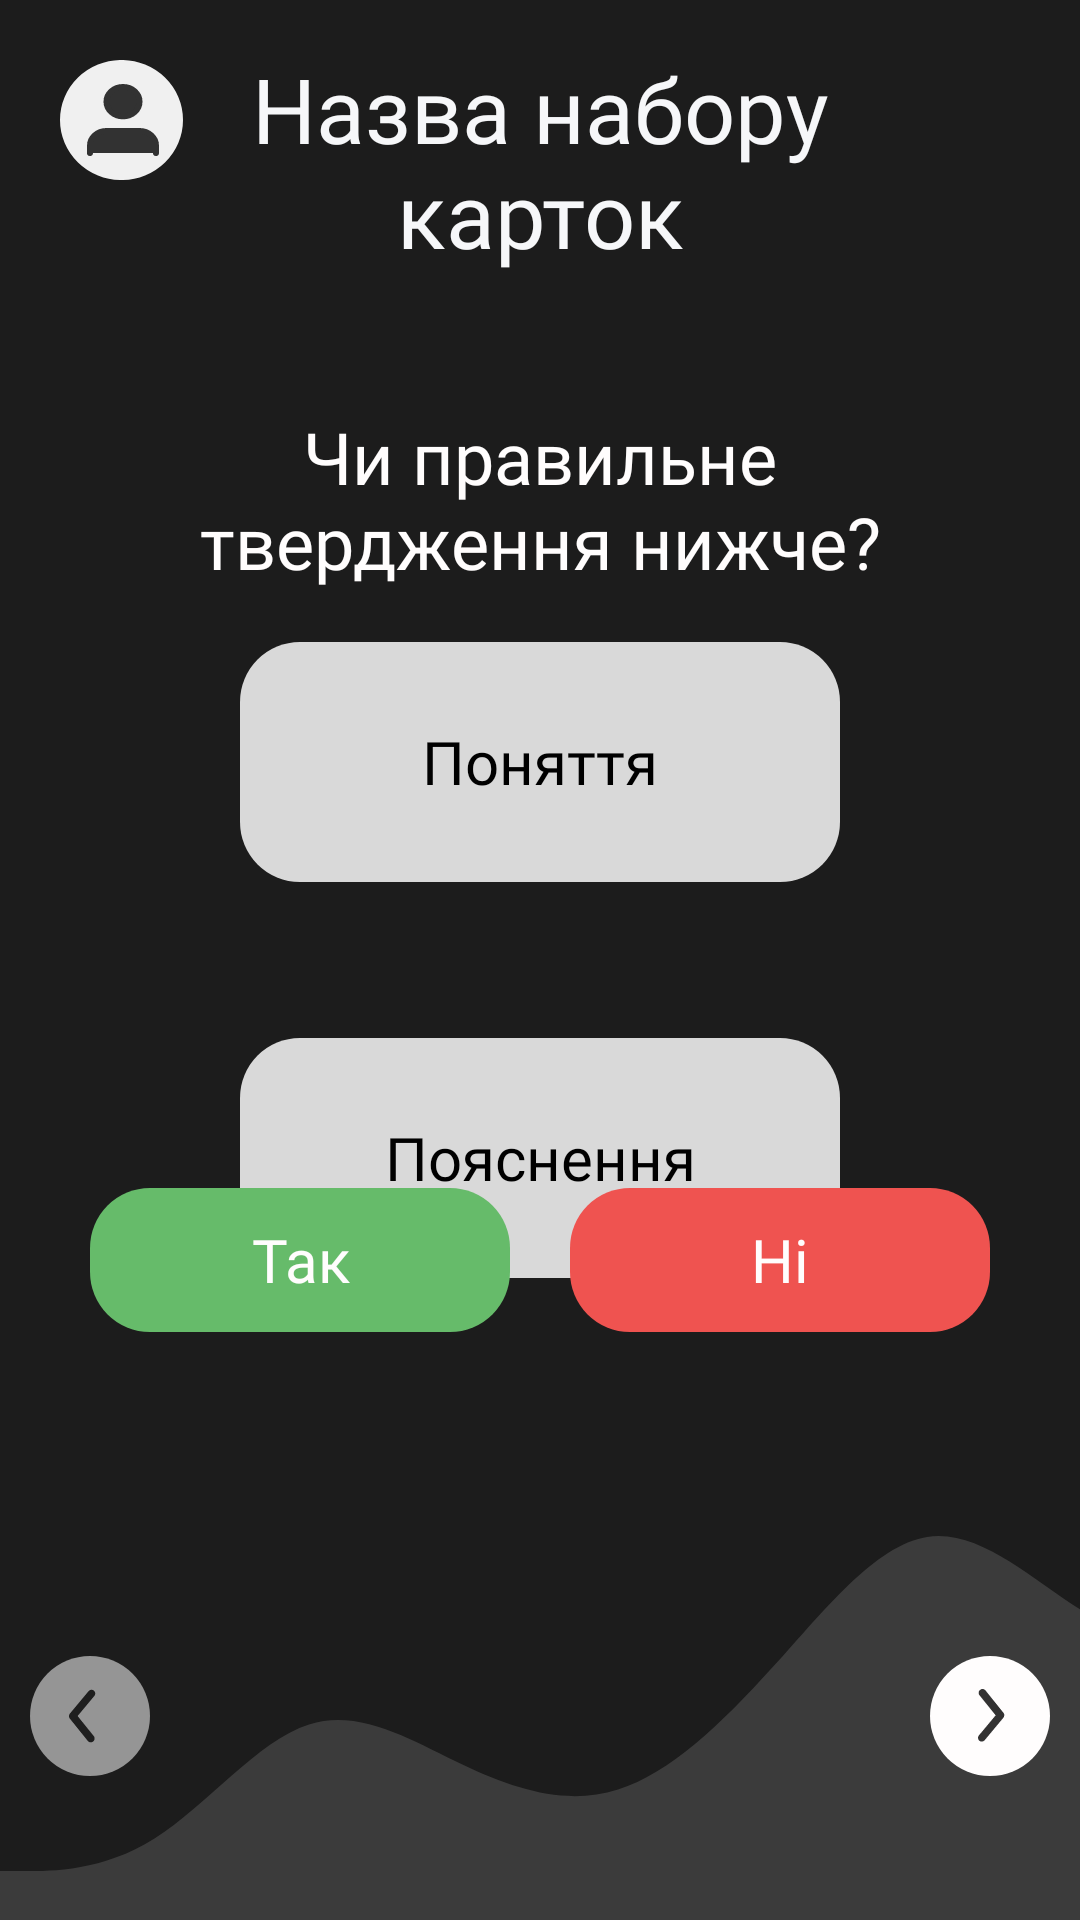

Layout XML and referenced resources for this Android screen:
<!-- AndroidManifest.xml: application theme Theme.Educards -->
<!-- res/layout/test_truefalse.xml -->
<?xml version="1.0" encoding="utf-8"?>
<androidx.constraintlayout.widget.ConstraintLayout xmlns:android="http://schemas.android.com/apk/res/android"
    xmlns:app="http://schemas.android.com/apk/res-auto"
    xmlns:tools="http://schemas.android.com/tools"
    android:layout_width="match_parent"
    android:layout_height="match_parent"
    android:background="@color/black_background">

    <ImageButton
        android:id="@+id/account"
        android:layout_width="41dp"
        android:layout_height="40dp"
        android:layout_marginStart="20dp"
        android:layout_marginTop="20dp"
        android:contentDescription="@string/button_account"
        android:src="@drawable/ic_account"
        app:layout_constraintStart_toStartOf="parent"
        app:layout_constraintTop_toTopOf="parent" />

    <TextView
        android:layout_width="275dp"
        android:layout_height="80dp"
        android:layout_marginTop="16dp"
        android:fontFamily="@font/montserratsemibold"
        android:text="@string/name_set_card"
        android:textAlignment="center"
        android:textColor="@color/white_title"
        android:textSize="30dp"
        app:layout_constraintEnd_toEndOf="parent"
        app:layout_constraintStart_toStartOf="parent"
        app:layout_constraintTop_toTopOf="parent" />

    <TextView
        android:layout_width="264dp"
        android:layout_height="wrap_content"
        android:fontFamily="@font/montserratsemibold"
        android:text="@string/quest_truefalse"
        android:textAlignment="center"
        android:textColor="@color/clean_white"
        android:textSize="24dp"
        app:layout_constraintLeft_toLeftOf="parent"
        app:layout_constraintRight_toRightOf="parent"
        app:layout_constraintTop_toTopOf="parent"
        android:layout_marginTop="136dp"/>

    <ImageButton
        android:id="@+id/messages"
        android:layout_width="40dp"
        android:layout_height="40dp"
        android:layout_marginTop="20dp"
        android:layout_marginEnd="20dp"
        android:contentDescription="@string/button_back"
        app:layout_constraintEnd_toEndOf="parent"
        app:layout_constraintTop_toTopOf="parent"
        app:srcCompat="@drawable/ic_back" />

    <View
        android:layout_width="412dp"
        android:layout_height="128dp"
        app:layout_constraintStart_toStartOf="parent"
        app:layout_constraintBottom_toBottomOf="parent"
        android:background="@drawable/ic_wave_test_truefalse">
    </View>

    <ImageButton
        android:id="@+id/back"
        android:contentDescription="@string/button_back"
        android:layout_width="40dp"
        android:layout_height="40dp"
        android:src="@drawable/ic_left_back_pas"
        app:layout_constraintStart_toStartOf="parent"
        app:layout_constraintBottom_toBottomOf="parent"
        android:layout_marginStart="10dp"
        android:layout_marginBottom="48dp"/>

    <ImageButton
        android:id="@+id/next"
        android:contentDescription="@string/button_forward"
        android:layout_width="40dp"
        android:layout_height="40dp"
        android:layout_marginEnd="10dp"
        android:layout_marginBottom="48dp"
        android:src="@drawable/ic_right_back_act"
        app:layout_constraintEnd_toEndOf="parent"
        app:layout_constraintBottom_toBottomOf="parent" />

    <LinearLayout
        android:layout_width="wrap_content"
        android:layout_height="wrap_content"
        android:orientation="vertical"
        app:layout_constraintLeft_toLeftOf="parent"
        app:layout_constraintTop_toTopOf="parent"
        app:layout_constraintRight_toRightOf="parent"
        app:layout_constraintBottom_toBottomOf="parent">

        <TextView
            android:layout_width="200dp"
            android:layout_height="80dp"
            android:background="@drawable/rounded_grey_button"
            android:backgroundTint="@color/grey"
            android:fontFamily="@font/montserratsemibold"
            android:text="@string/concept"
            android:textColor="@color/black"
            android:textSize="20sp"
            android:gravity="center"
            android:layout_marginBottom="52dp"/>

        <TextView
            android:layout_width="200dp"
            android:layout_height="80dp"
            android:background="@drawable/rounded_grey_button"
            android:backgroundTint="@color/grey"
            android:fontFamily="@font/montserratsemibold"
            android:text="@string/explanation"
            android:textColor="@color/black"
            android:textSize="20sp"
            android:gravity="center"/>

    </LinearLayout>

    <LinearLayout
        android:layout_width="wrap_content"
        android:layout_height="wrap_content"
        app:layout_constraintBottom_toBottomOf="parent"
        app:layout_constraintRight_toRightOf="parent"
        app:layout_constraintLeft_toLeftOf="parent"
        android:layout_marginBottom="196dp">

        <Button
            android:layout_width="140dp"
            android:layout_height="48dp"
            android:background="@drawable/rounded_grey_button"
            android:backgroundTint="@color/green"
            android:fontFamily="@font/nunitosemibold"
            android:text="@string/yes"
            android:gravity="center"
            android:textColor="@color/clean_white"
            android:textSize="20dp"/>

        <Button
            android:layout_width="140dp"
            android:layout_height="48dp"
            android:layout_marginLeft="20dp"
            android:background="@drawable/rounded_grey_button"
            android:backgroundTint="@color/red"
            android:fontFamily="@font/nunitosemibold"
            android:text="@string/no"
            android:gravity="center"
            android:textColor="@color/clean_white"
            android:textSize="20dp"/>

    </LinearLayout>

</androidx.constraintlayout.widget.ConstraintLayout>
<!-- resources referenced by this layout -->
<resources>
  <color name="black">#000000</color>
  <color name="black_background">#1C1C1C</color>
  <color name="clean_white">#FFFDFD</color>
  <color name="green">#66BB6A</color>
  <color name="grey">#D9D9D9</color>
  <color name="red">#EF5350</color>
  <color name="white_title">#F6F7F9</color>
  <!-- drawable ic_wave_test_truefalse (drawable) -->
  <vector xmlns:android="http://schemas.android.com/apk/res/android"
      android:width="360dp"
      android:height="135dp"
      android:viewportWidth="360"
      android:viewportHeight="135">
    <path
        android:pathData="M0,117.81H7.5C15,117.81 30,117.81 45,106.34C60,94.88 75,71.96 90,66.23C105,60.49 120,71.96 135,80.55C150,89.15 165,94.88 180,89.15C195,83.42 210,66.23 225,46.17C240,26.11 255,3.18 270,0.32C285,-2.55 300,14.65 315,26.11C330,37.57 345,43.3 352.5,46.17L360,49.03V135H352.5C345,135 330,135 315,135C300,135 285,135 270,135C255,135 240,135 225,135C210,135 195,135 180,135C165,135 150,135 135,135C120,135 105,135 90,135C75,135 60,135 45,135C30,135 15,135 7.5,135H0V117.81Z"
        android:fillColor="@color/wave_grey"
        android:fillType="evenOdd"/>
  </vector>
  <!-- drawable rounded_grey_button (drawable) -->
  <?xml version="1.0" encoding="utf-8"?>
  <shape xmlns:android="http://schemas.android.com/apk/res/android">
      <corners android:radius="20dp" />
      <padding
          android:top="4dp"
          android:bottom="4dp"
          android:left="4dp"
          android:right="4dp" />
      <solid android:color="@color/black_gray1" />
  
  </shape>
  <string name="button_account">Акаунта</string>
  <string name="button_back">Назад</string>
  <string name="button_forward">Вперед</string>
  <string name="concept">Поняття</string>
  <string name="explanation">Пояснення</string>
  <string name="name_set_card">Назва набору карток</string>
  <string name="no">Ні</string>
  <string name="quest_truefalse">Чи правильне твердження нижче?</string>
  <string name="yes">Так</string>
  <style name="Theme.Educards" parent="Theme.MaterialComponents.DayNight.DarkActionBar">
          
          <item name="colorPrimary">@color/grey</item>
          <item name="colorPrimaryVariant">@color/purple_700</item>
          <item name="colorOnPrimary">@color/black</item>
          
          <item name="colorSecondary">@color/teal_200</item>
          <item name="colorSecondaryVariant">@color/teal_200</item>
          <item name="colorOnSecondary">@color/black</item>
          
          <item name="android:statusBarColor">?attr/colorPrimaryVariant</item>
          
      </style>
  <color name="white_for_acc">#F0F0F0</color>
  <color name="account_person">#323232</color>
  <color name="grey_left_ic">#959595</color>
  <color name="wave_grey">#3B3B3B</color>
  <color name="black_gray1">#2C2C2C</color>
  <color name="purple_700">#3700B3</color>
  <color name="teal_200">#03DAC5</color>
</resources>
